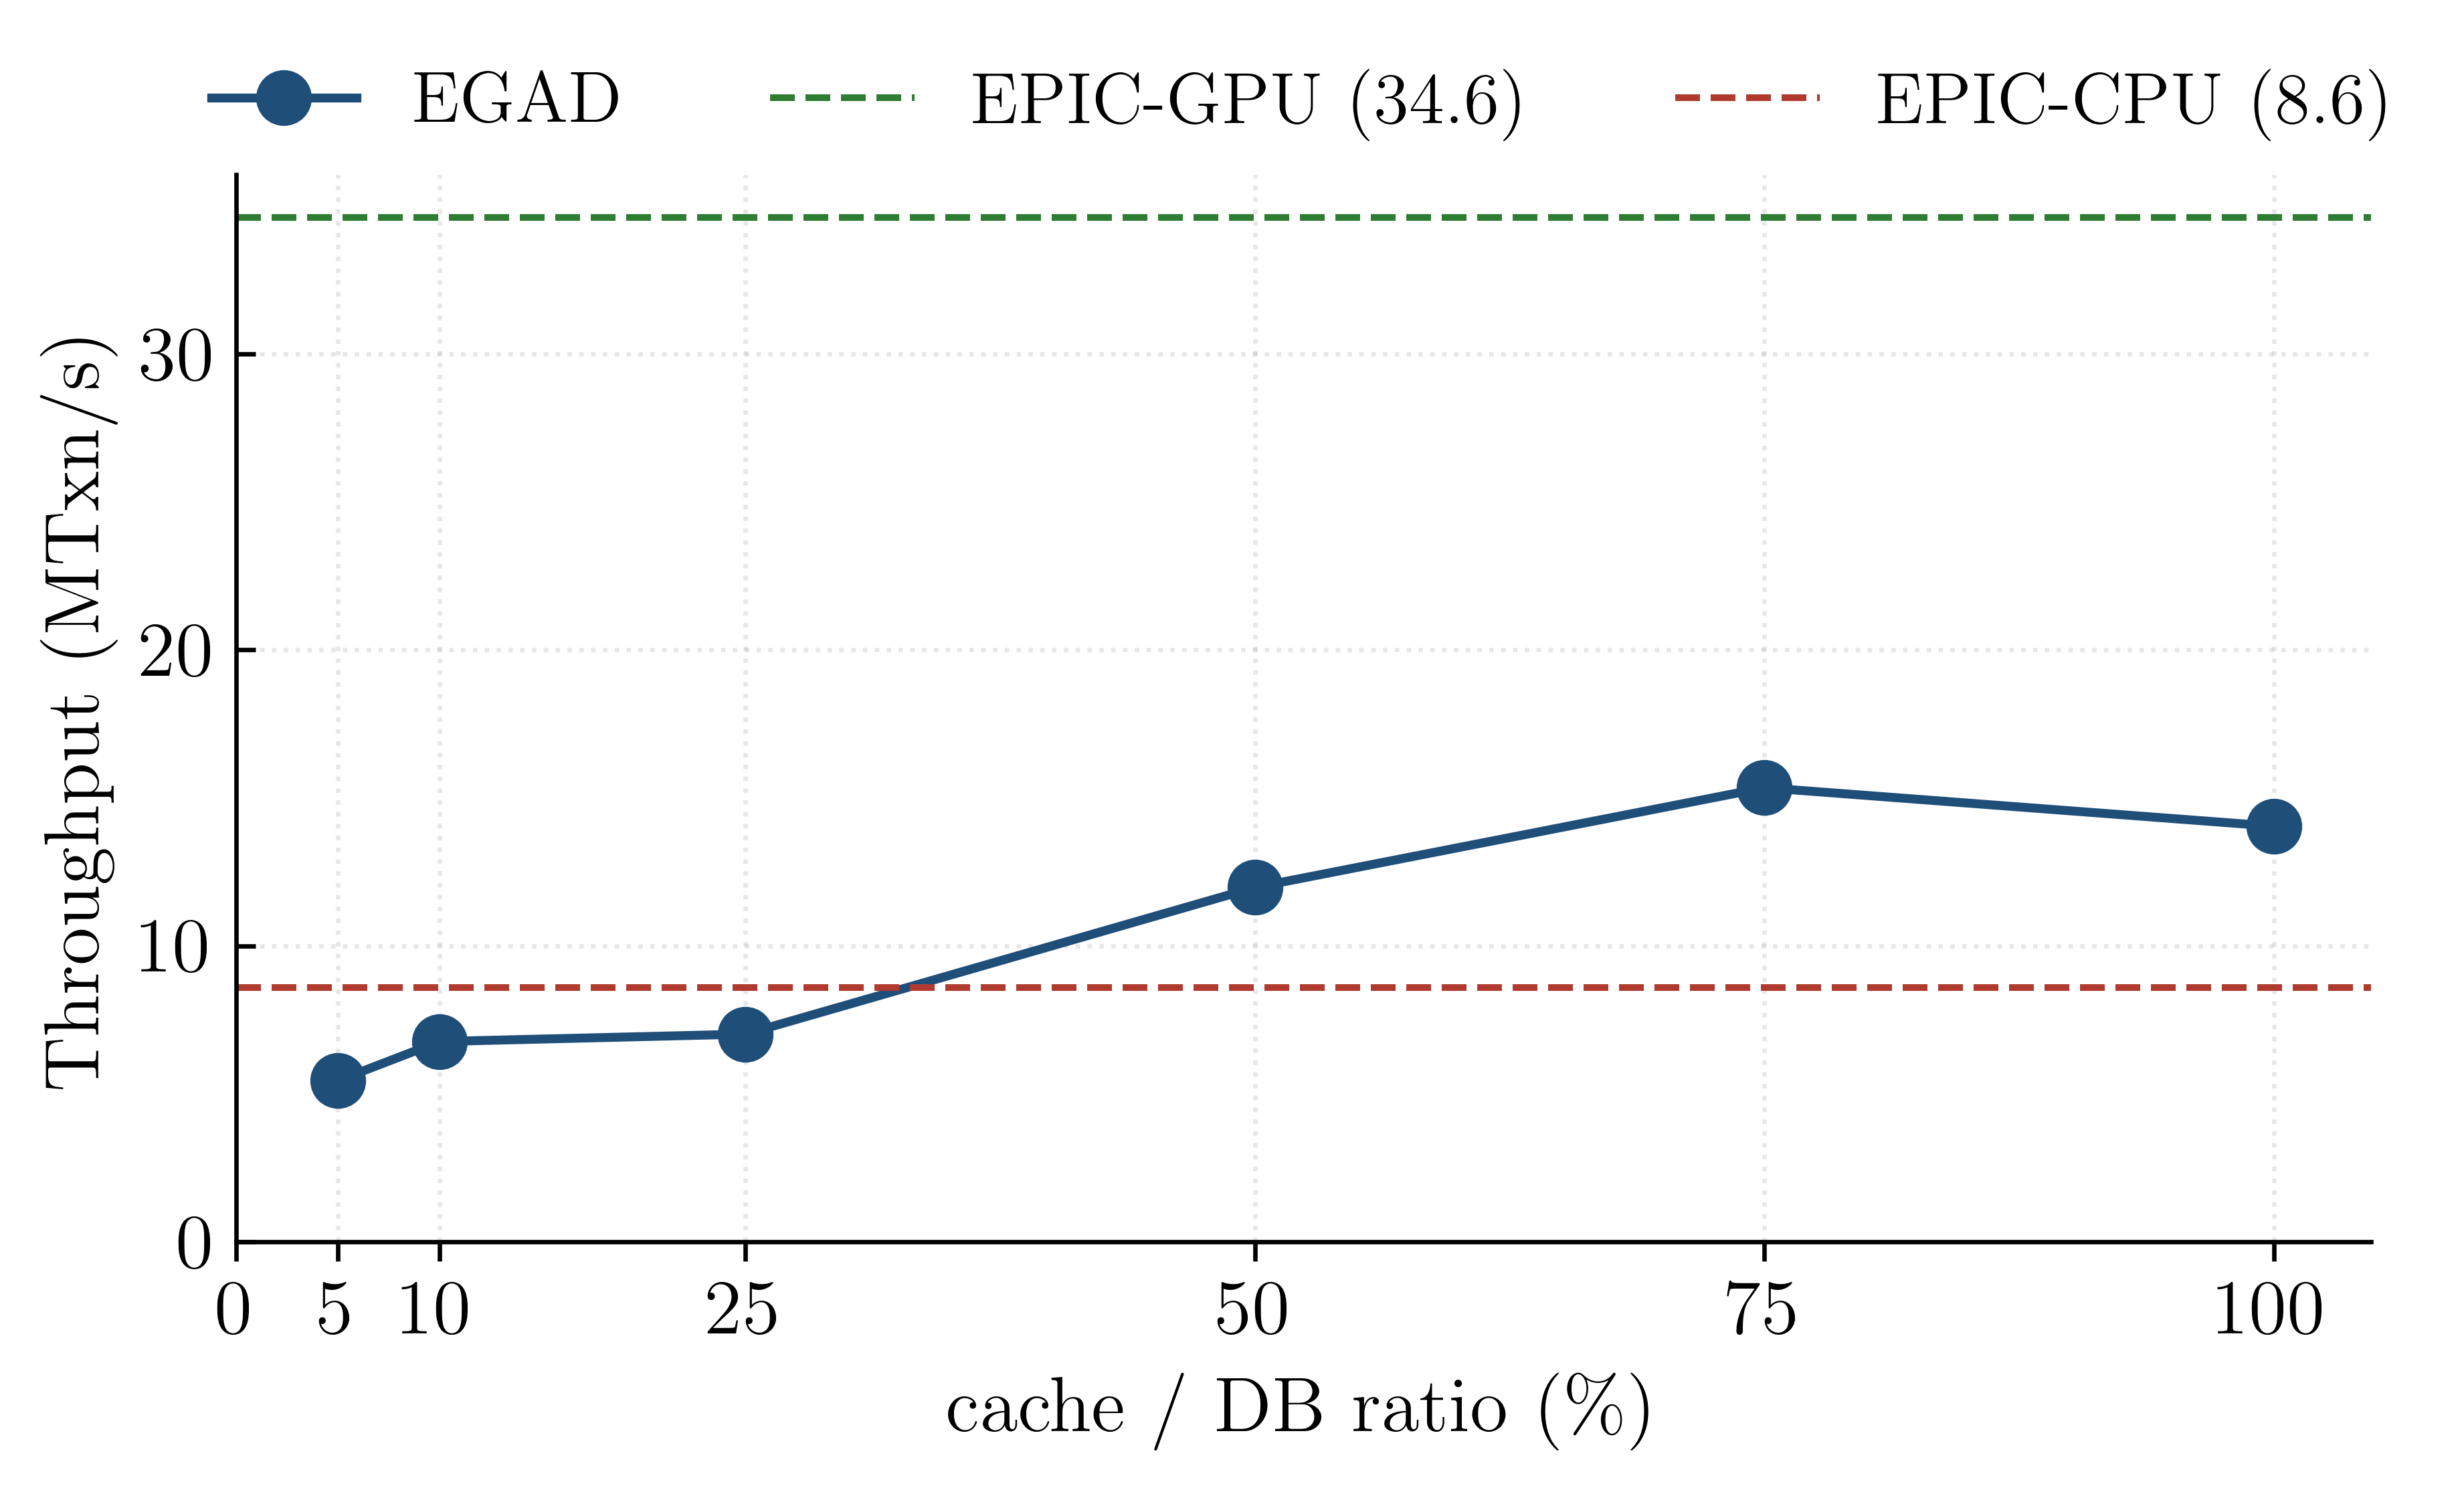

Source data for this figure (header and first rows):
mode, cache_pct, median_mtxn_s, n_reps
hybrid_staging, 5, 5.439, 3
hybrid_staging, 10, 6.763, 3
hybrid_staging, 25, 7.013, 3
hybrid_staging, 50, 11.97, 3
hybrid_staging, 75, 15.34, 3
hybrid_staging, 100, 14.04, 3
gpu_only, , 34.61, 3
cpu_only, , 8.586, 3
